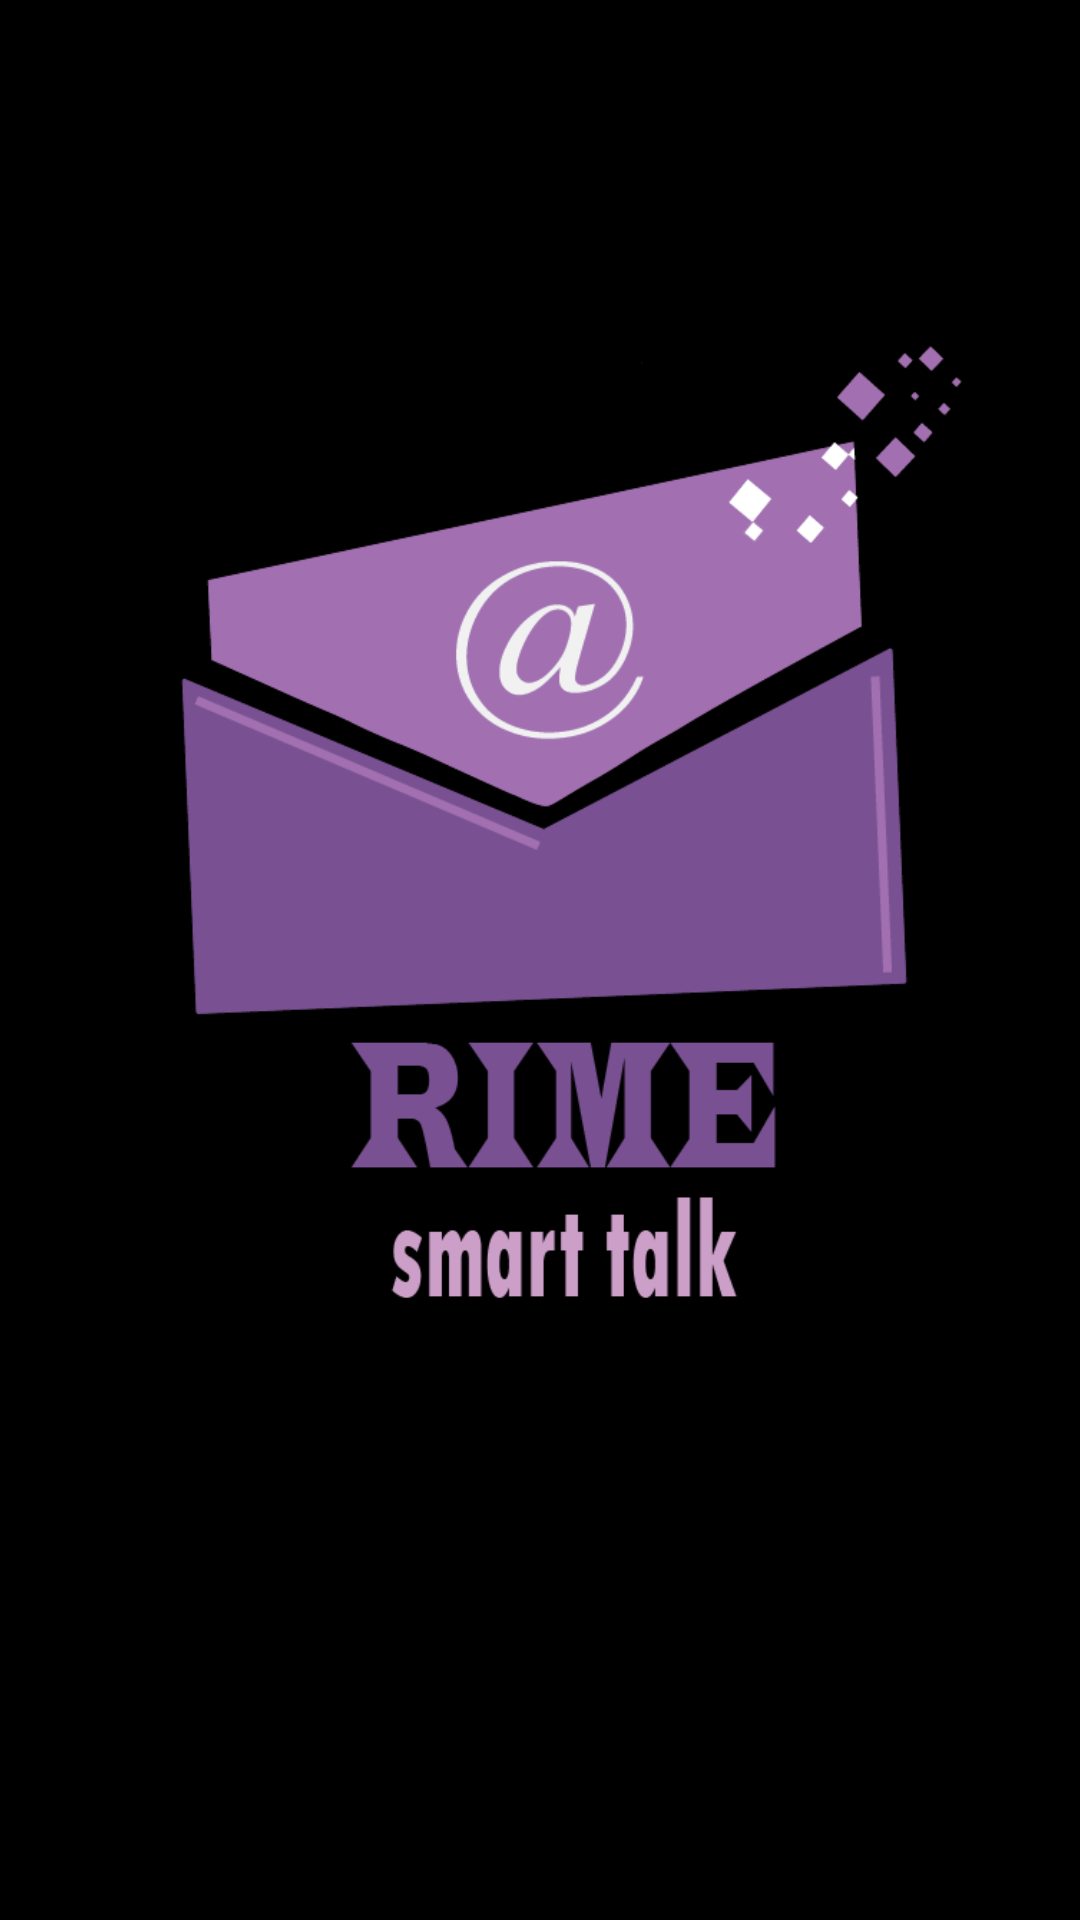

This screen was rendered from an Android layout file. Write that file and the resources it references.
<!-- AndroidManifest.xml: application theme AppTheme -->
<!-- res/layout/logo.xml -->
<?xml version="1.0" encoding="utf-8"?>

<RelativeLayout xmlns:android="http://schemas.android.com/apk/res/android"
    xmlns:tools="http://schemas.android.com/tools"
    android:layout_width="match_parent"
    android:layout_height="match_parent"

    android:background="#000"
    tools:context="com.example.rafi715.rimeapplication.Logo">


    <ImageView
        android:layout_width="350dp"
        android:layout_height="350dp"
        android:id="@+id/imageView"
        android:src="@drawable/rime"
        android:layout_marginLeft="10dp"
        android:layout_marginRight="10dp"
        android:paddingTop="10dp"
        android:paddingBottom="10dp"
        android:paddingRight="10dp"
        android:paddingLeft="10dp"
        android:layout_alignParentTop="true"
        android:layout_centerHorizontal="true"
        android:layout_marginTop="105dp" />
</RelativeLayout>
<!-- resources referenced by this layout -->
<resources>
  <!-- drawable rime: png bitmap (drawable, 27118 bytes) -->
  <style name="AppTheme" parent="Theme.AppCompat.NoActionBar">
          
          <item name="colorPrimary">@color/colorPrimary</item>
          <item name="colorPrimaryDark">@color/colorPrimaryDark</item>
          <item name="colorAccent">@color/colorAccent</item>
      </style>
  <color name="colorPrimary">#3F51B5</color>
  <color name="colorPrimaryDark">#303F9F</color>
  <color name="colorAccent">#ffffff</color>
</resources>
